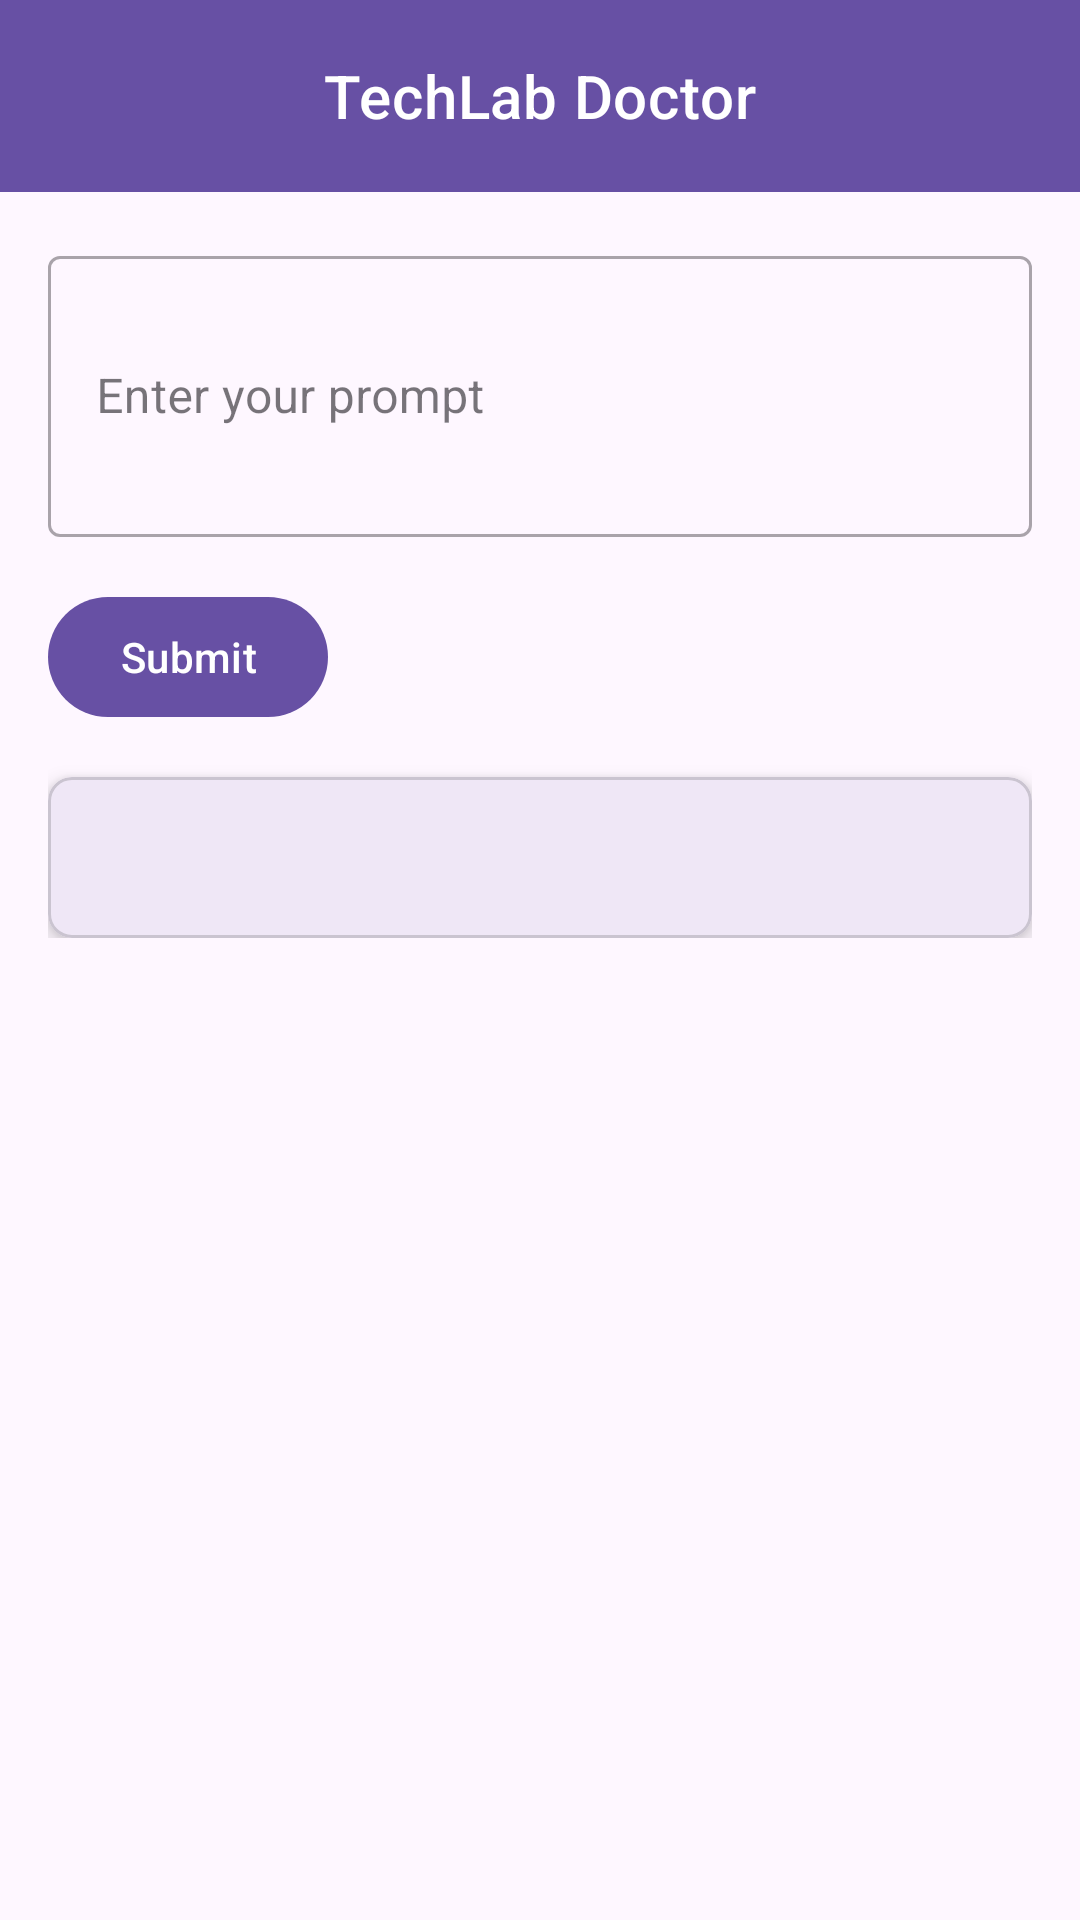

Produce the Android XML layout that renders to this screen, including the resource entries it uses.
<!-- AndroidManifest.xml: application theme Theme.Image_detector -->
<!-- res/layout/activity_doctor.xml -->
<?xml version="1.0" encoding="utf-8"?>
<androidx.coordinatorlayout.widget.CoordinatorLayout xmlns:android="http://schemas.android.com/apk/res/android"
    xmlns:app="http://schemas.android.com/apk/res-auto"
    android:layout_width="match_parent"
    android:layout_height="match_parent">

    <com.google.android.material.appbar.AppBarLayout
        android:layout_width="match_parent"
        android:layout_height="wrap_content">

        <com.google.android.material.appbar.MaterialToolbar
            android:id="@+id/topAppBar"
            android:layout_width="match_parent"
            android:layout_height="?attr/actionBarSize"
            app:title="TechLab Doctor"
            app:titleCentered="true"
            style="@style/Widget.MaterialComponents.Toolbar.Primary" />

    </com.google.android.material.appbar.AppBarLayout>

    <androidx.core.widget.NestedScrollView
        android:layout_width="match_parent"
        android:layout_height="match_parent"
        app:layout_behavior="@string/appbar_scrolling_view_behavior">

        <LinearLayout
            android:layout_width="match_parent"
            android:layout_height="wrap_content"
            android:orientation="vertical"
            android:padding="16dp">

            <com.google.android.material.textfield.TextInputLayout
                android:layout_width="match_parent"
                android:layout_height="wrap_content"
                android:hint="Enter your prompt"
                style="@style/Widget.MaterialComponents.TextInputLayout.OutlinedBox">

                <com.google.android.material.textfield.TextInputEditText
                    android:id="@+id/inputEditText"
                    android:layout_width="match_parent"
                    android:layout_height="wrap_content"
                    android:inputType="textMultiLine"
                    android:minLines="3" />

            </com.google.android.material.textfield.TextInputLayout>

            <com.google.android.material.button.MaterialButton
                android:id="@+id/submitButton"
                android:layout_width="wrap_content"
                android:layout_height="wrap_content"
                android:layout_marginTop="16dp"
                android:text="Submit" />






            <com.google.android.material.card.MaterialCardView
                android:layout_width="match_parent"
                android:layout_height="wrap_content"
                android:layout_marginTop="16dp"
                app:cardElevation="4dp"
                app:cardCornerRadius="8dp">

                <TextView
                    android:id="@+id/outputTextView"
                    android:layout_width="match_parent"
                    android:layout_height="wrap_content"
                    android:padding="16dp"
                    android:textSize="16sp" />

            </com.google.android.material.card.MaterialCardView>

        </LinearLayout>

    </androidx.core.widget.NestedScrollView>

</androidx.coordinatorlayout.widget.CoordinatorLayout>
<!-- resources referenced by this layout -->
<resources>
  <style name="Theme.Image_detector" parent="Base.Theme.Image_detector" />
  <style name="Base.Theme.Image_detector" parent="Theme.Material3.DayNight.NoActionBar">
          
          
      </style>
</resources>
